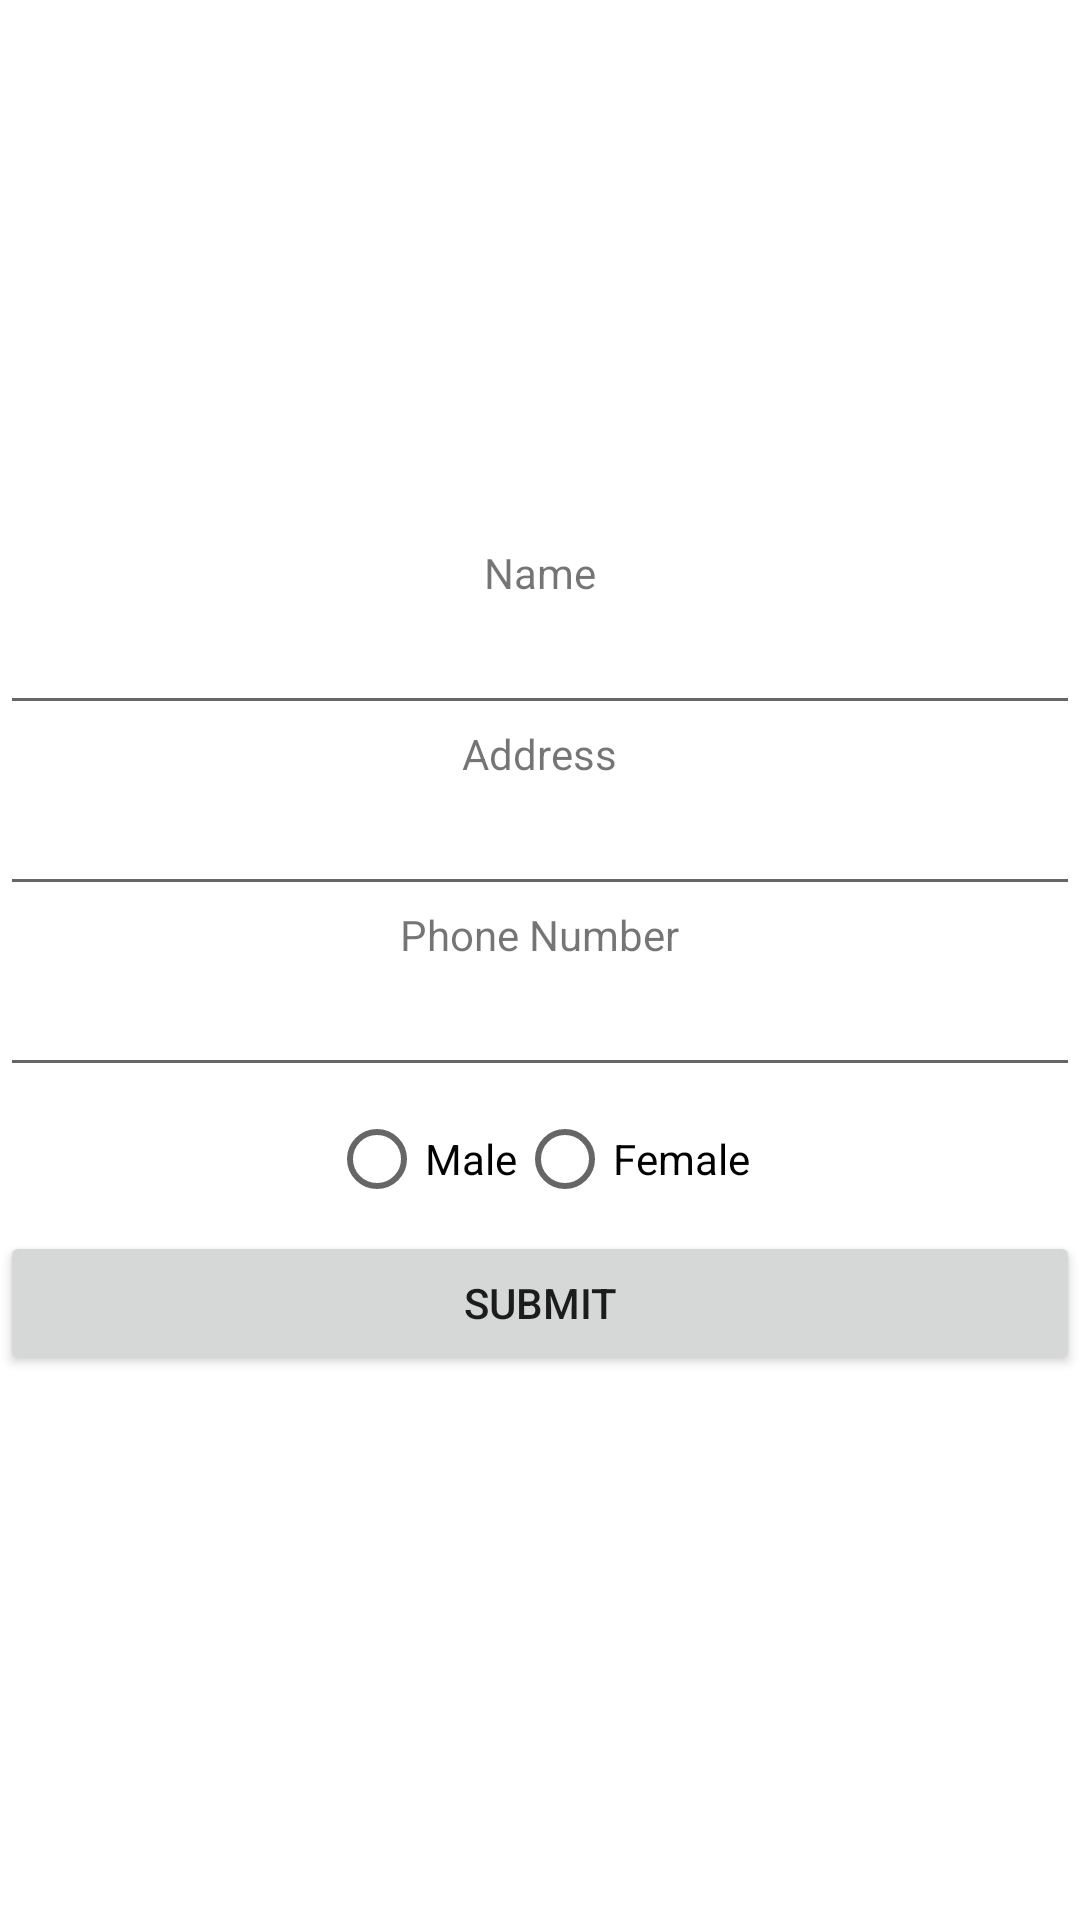

Write the Android layout XML for this screen, with the resource values it uses.
<!-- AndroidManifest.xml: application theme Theme.LabSessionSix -->
<!-- res/layout/activity_main.xml -->
<?xml version="1.0" encoding="utf-8"?>
<LinearLayout
    xmlns:android="http://schemas.android.com/apk/res/android"
    xmlns:app="http://schemas.android.com/apk/res-auto"
    xmlns:tools="http://schemas.android.com/tools"
    android:layout_width="match_parent"
    android:layout_height="match_parent"
    android:orientation="vertical"
    android:gravity="center"
    tools:context=".MainActivity">

    <TextView
        android:layout_width="wrap_content"
        android:layout_height="wrap_content"
        android:text="Name"
        />
    <EditText
        android:id="@+id/txtName"
        android:layout_width="match_parent"
        android:layout_height="wrap_content"
        />
    <TextView
        android:layout_width="wrap_content"
        android:layout_height="wrap_content"
        android:text="Address"
        />
    <EditText
        android:id="@+id/txtAddress"
        android:layout_width="match_parent"
        android:layout_height="wrap_content"
        />
    <TextView
        android:layout_width="wrap_content"
        android:layout_height="wrap_content"
        android:text="Phone Number"
        />
    <EditText
        android:id="@+id/txtPhoneNumber"
        android:layout_width="match_parent"
        android:layout_height="wrap_content"
        android:inputType="number"
        />
    <RadioGroup
        android:id="@+id/rg"
        android:layout_width="match_parent"
        android:layout_height="wrap_content"
        android:orientation="horizontal"
        android:gravity="center"
        >
        <RadioButton
            android:id="@+id/rdoMale"
            android:layout_width="wrap_content"
            android:layout_height="wrap_content"
            android:text="Male"
            />
        <RadioButton
            android:id="@+id/rdoFemale"
            android:layout_width="wrap_content"
            android:layout_height="wrap_content"
            android:text="Female"
            />
    </RadioGroup>
    <Button
        android:id="@+id/btnSubmit"
        android:layout_width="match_parent"
        android:layout_height="wrap_content"
        android:text="Submit"
        />

</LinearLayout>
<!-- resources referenced by this layout -->
<resources>
  <style name="Theme.LabSessionSix" parent="Theme.MaterialComponents.DayNight.DarkActionBar">
          
          <item name="colorPrimary">@color/purple_500</item>
          <item name="colorPrimaryVariant">@color/purple_700</item>
          <item name="colorOnPrimary">@color/white</item>
          
          <item name="colorSecondary">@color/teal_200</item>
          <item name="colorSecondaryVariant">@color/teal_700</item>
          <item name="colorOnSecondary">@color/black</item>
          
          <item name="android:statusBarColor" tools:targetApi="l">?attr/colorPrimaryVariant</item>
          
      </style>
  <!-- not gathered from this repository: default colours our renderer supplied (Android Studio template values) -->
  <color name="purple_500">#FF6200EE</color>
  <color name="purple_700">#FF3700B3</color>
  <color name="teal_200">#FF03DAC5</color>
  <color name="teal_700">#FF018786</color>
  <color name="black">#FF000000</color>
  <color name="white">#FFFFFFFF</color>
</resources>
